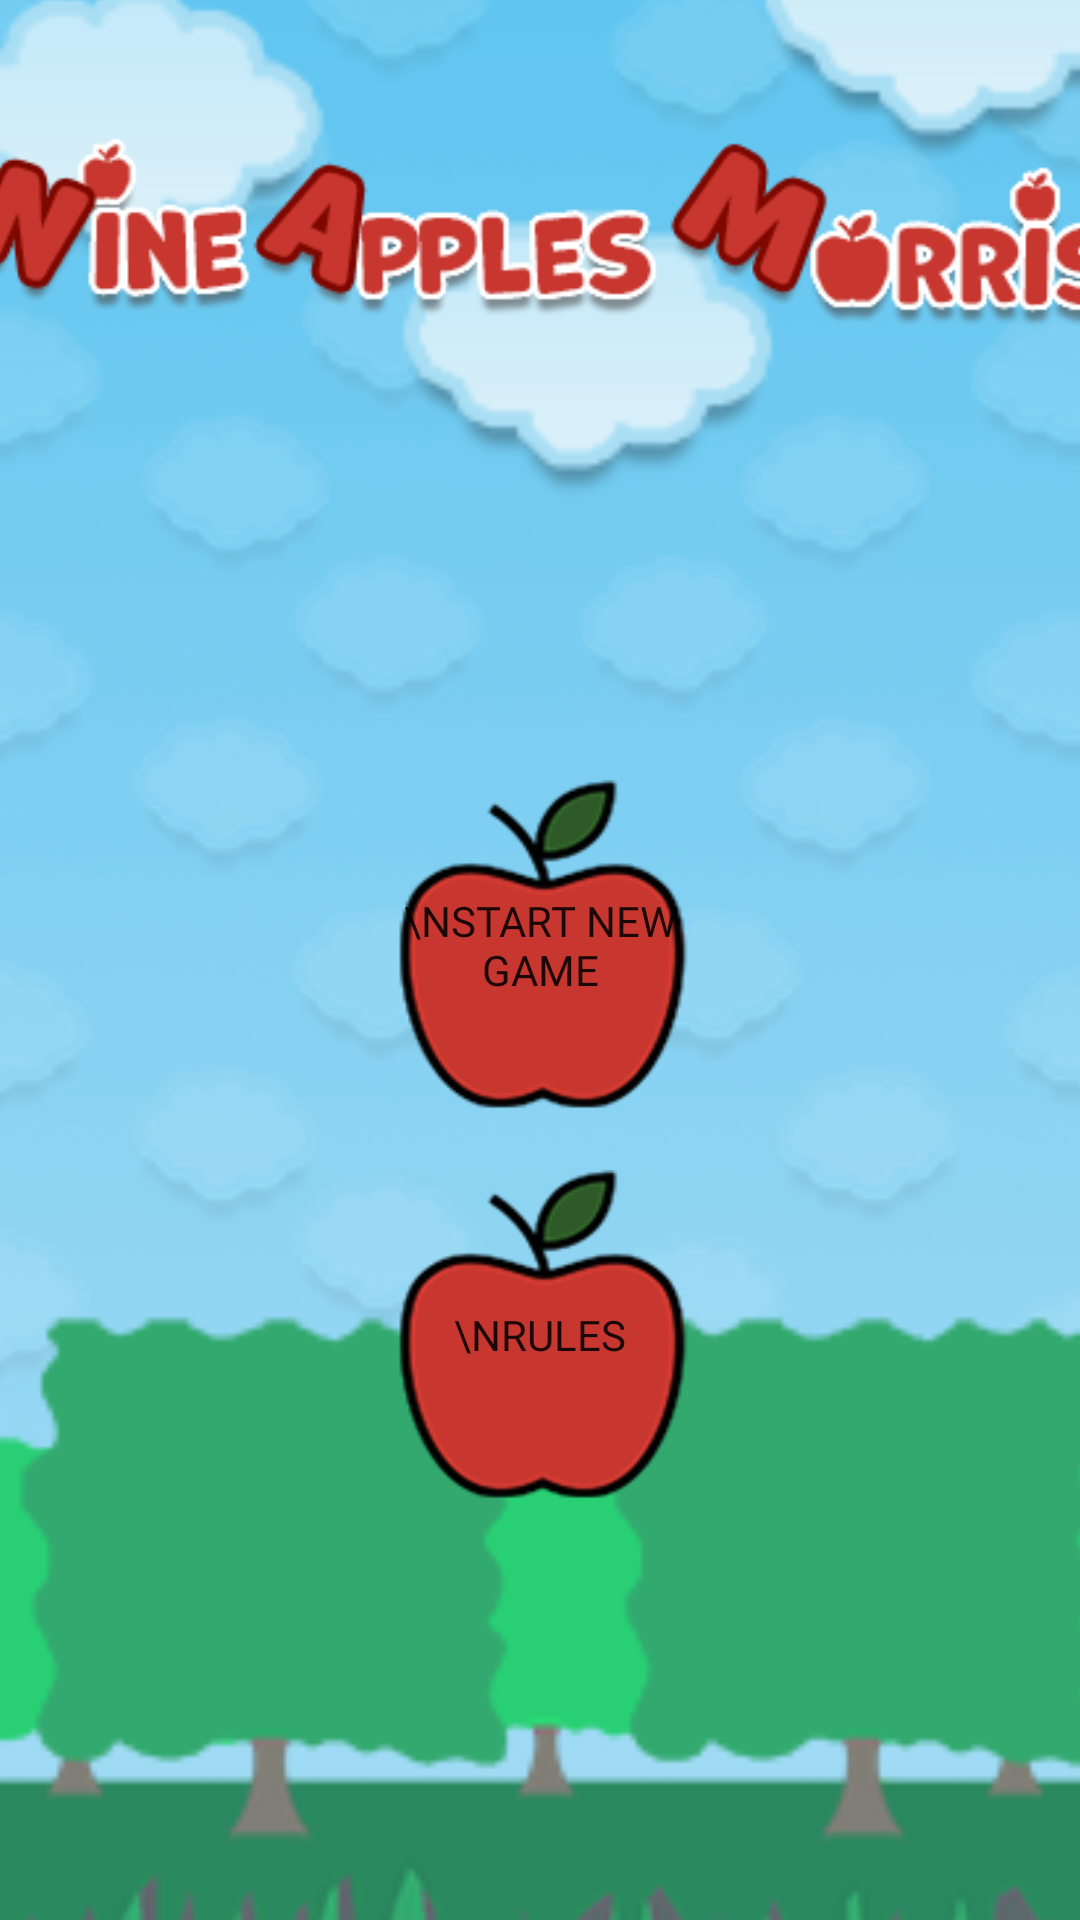

Layout XML and referenced resources for this Android screen:
<!-- AndroidManifest.xml: application theme Theme.NineMensMorrisApp -->
<!-- res/layout/activity_main.xml -->
<?xml version="1.0" encoding="utf-8"?>
<androidx.constraintlayout.widget.ConstraintLayout xmlns:android="http://schemas.android.com/apk/res/android"
    xmlns:app="http://schemas.android.com/apk/res-auto"
    xmlns:tools="http://schemas.android.com/tools"
    android:layout_width="match_parent"
    android:layout_height="match_parent"
    tools:context=".MainActivity"
    android:background="@color/sky_blue">

    <ImageView
        android:id="@+id/backgroundMainMenu"
        android:layout_width="534dp"
        android:layout_height="852dp"
        android:alpha=".7"
        app:layout_constraintBottom_toBottomOf="parent"
        app:layout_constraintEnd_toEndOf="parent"
        app:layout_constraintHorizontal_bias="0.504"
        app:layout_constraintStart_toStartOf="parent"
        app:layout_constraintTop_toTopOf="parent"
        app:layout_constraintVertical_bias="0.504"
        app:srcCompat="@drawable/background9applesmorris" />

    <Button
        android:id="@+id/rulesButton"
        android:layout_width="115dp"
        android:layout_height="110dp"
        android:layout_marginTop="20dp"
        android:background="@drawable/redapple"
        android:fontFamily="@font/carter_one"
        android:onClick="toRulesPage1"
        android:text="\nRules"
        app:layout_constraintEnd_toEndOf="parent"
        app:layout_constraintStart_toStartOf="parent"
        app:layout_constraintTop_toBottomOf="@+id/startNewGameButton" />

    <Button
        android:id="@+id/startNewGameButton"
        android:layout_width="115dp"
        android:layout_height="110dp"
        android:layout_marginTop="148dp"
        android:background="@drawable/redapple"
        android:fontFamily="@font/carter_one"
        android:onClick="toChooseModeActivity"
        android:text="\nStart New Game"
        app:layout_constraintEnd_toEndOf="parent"
        app:layout_constraintStart_toStartOf="parent"
        app:layout_constraintTop_toBottomOf="@+id/imageView2" />

    <ImageView
        android:id="@+id/imageView2"
        android:layout_width="397dp"
        android:layout_height="70dp"
        android:layout_marginTop="42dp"
        app:layout_constraintEnd_toEndOf="parent"
        app:layout_constraintStart_toStartOf="parent"
        app:layout_constraintTop_toTopOf="parent"
        app:srcCompat="@drawable/titleforgame" />

</androidx.constraintlayout.widget.ConstraintLayout>
<!-- resources referenced by this layout -->
<resources>
  <color name="sky_blue">#87CEEB</color>
  <!-- drawable background9applesmorris: png bitmap (drawable-nodpi, 81171 bytes) -->
  <!-- drawable redapple: png bitmap (drawable-nodpi, 5829 bytes) -->
  <!-- drawable titleforgame: png bitmap (drawable-nodpi, 17756 bytes) -->
  <style name="Theme.NineMensMorrisApp" parent="Theme.MaterialComponents.DayNight.NoActionBar">
          
          <item name="colorPrimary">@color/apple_red</item>
          <item name="colorPrimaryVariant">@color/brick_red</item>
          <item name="colorOnPrimary">@color/white</item>
          
          <item name="colorSecondary">@color/forest_green</item>
          <item name="colorSecondaryVariant">@color/grass_green</item>
          <item name="colorOnSecondary">@color/black</item>
          
          <item name="android:statusBarColor" tools:targetApi="l">?attr/colorPrimaryVariant</item>
          
      </style>
  <color name="apple_red">#C7372F</color>
  <color name="brick_red">#CC3355</color>
  <color name="white">#FFFFFFFF</color>
  <color name="forest_green">#008C2B</color>
  <color name="grass_green">#348C31</color>
  <color name="black">#FF000000</color>
</resources>
